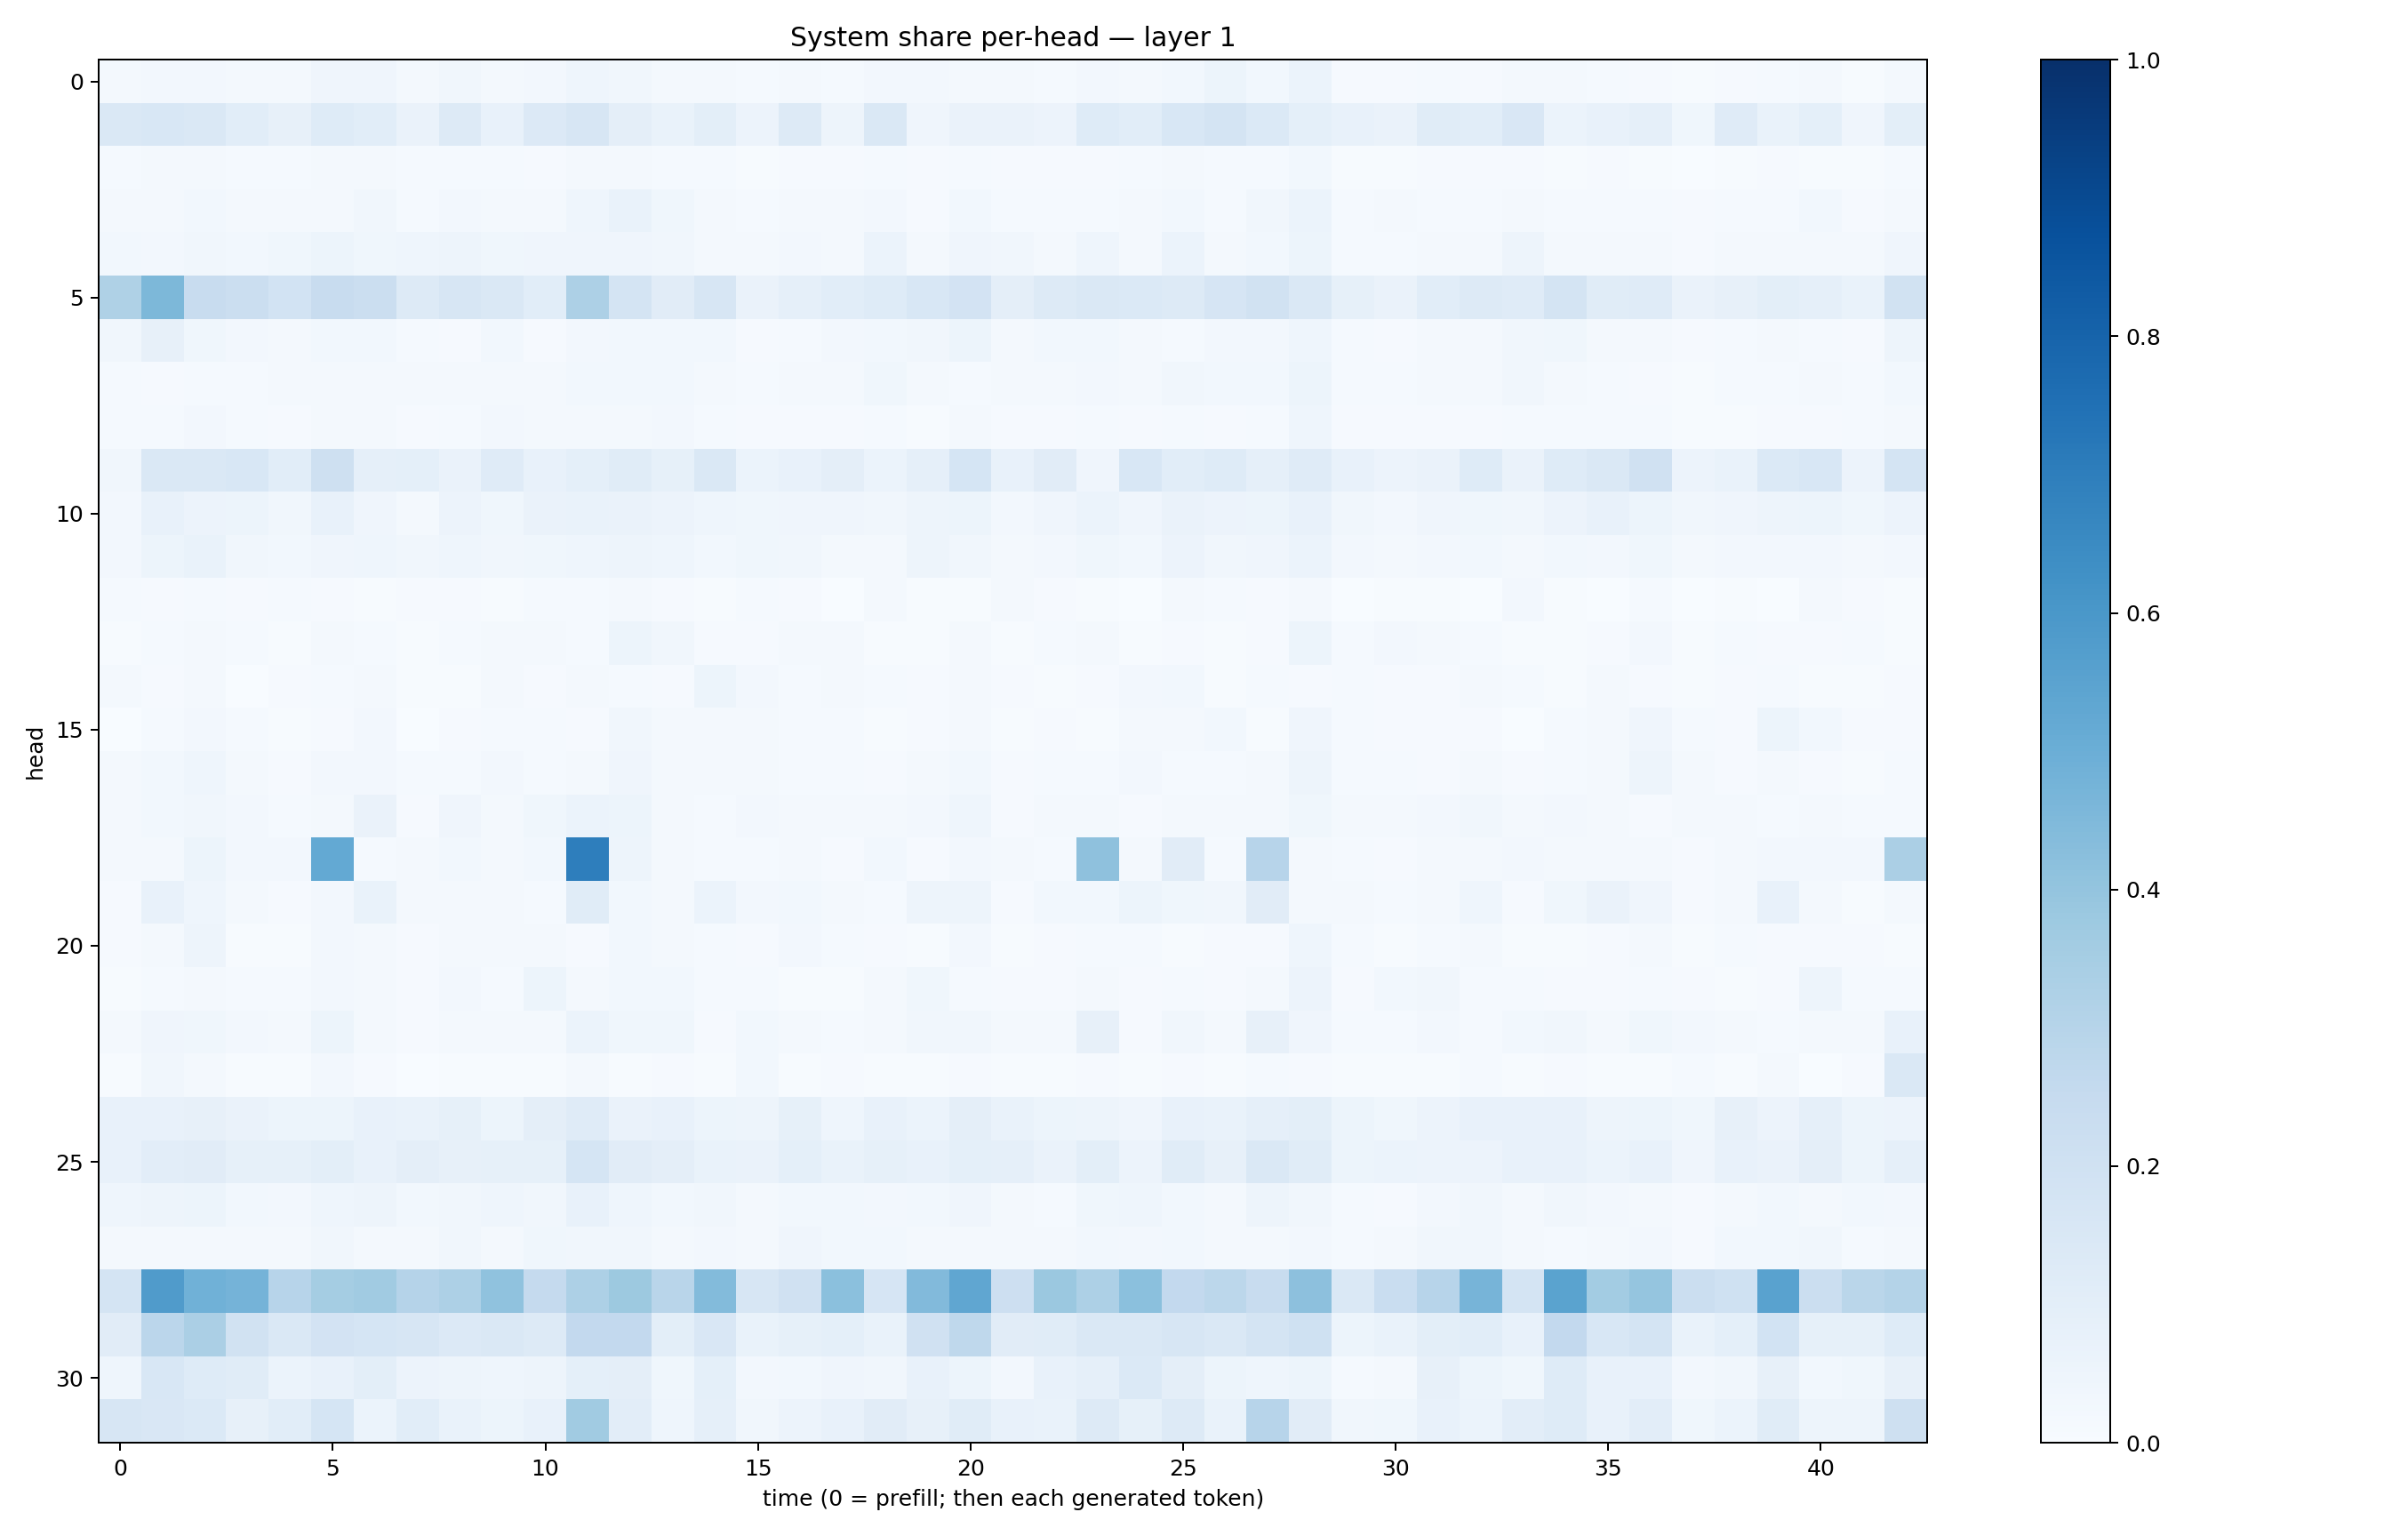

Source data for this figure (header and first rows):
0.019227078, 0.027191171, 0.025491301, 0.018574575, 0.017112672, 0.039429218, 0.04009956, 0.022358963, 0.032882463, 0.01634799, 0.023464471, 0.04480142, 0.03397963, 0.019748911, 0.020646743, 0.011878964, 0.015921868, 0.015286809, 0.02629836, 0.02600294, 0.019822367, 0.017131697, 0.012274633, 0.024655206
0.141, 0.1542, 0.143, 0.1084, 0.07875, 0.1213, 0.1059, 0.06314, 0.1302, 0.07644, 0.1352, 0.1622, 0.09482, 0.06823, 0.1006, 0.05704, 0.1305, 0.05077, 0.145, 0.04167, 0.06449, 0.0636, 0.05713, 0.1217
0.01536, 0.02091, 0.01785, 0.015, 0.01303, 0.02202, 0.02071, 0.01328, 0.01309, 0.01217, 0.01063, 0.02157, 0.01646, 0.01263, 0.01378, 0.007561, 0.009494, 0.008494, 0.0122, 0.009634, 0.01233, 0.009994, 0.009892, 0.009932
0.01981, 0.02196, 0.02897, 0.02212, 0.01584, 0.0216, 0.0322, 0.01235, 0.0239, 0.02214, 0.02299, 0.0447, 0.06666, 0.03771, 0.02113, 0.01545, 0.01699, 0.01689, 0.02712, 0.01006, 0.03054, 0.01382, 0.01296, 0.0141
0.02779, 0.02621, 0.03406, 0.02864, 0.03782, 0.05212, 0.03858, 0.04499, 0.0471, 0.03855, 0.04113, 0.04068, 0.04014, 0.03186, 0.02339, 0.01943, 0.0257, 0.02025, 0.06142, 0.01975, 0.03964, 0.03152, 0.02108, 0.04352
0.3238, 0.4556, 0.2348, 0.2249, 0.1849, 0.2396, 0.2261, 0.1257, 0.164, 0.1464, 0.1073, 0.327, 0.1733, 0.1097, 0.1615, 0.06502, 0.08802, 0.1067, 0.1231, 0.1529, 0.1822, 0.09551, 0.1265, 0.1417
0.0336, 0.07957, 0.03801, 0.02626, 0.02103, 0.02849, 0.02959, 0.01522, 0.01118, 0.02965, 0.01136, 0.02577, 0.03071, 0.02779, 0.02827, 0.01101, 0.01517, 0.02403, 0.02876, 0.0342, 0.0513, 0.0195, 0.02827, 0.02872
0.01458, 0.0109, 0.01259, 0.01204, 0.01574, 0.02288, 0.02027, 0.01793, 0.0206, 0.01873, 0.02048, 0.03047, 0.02846, 0.03027, 0.02292, 0.01223, 0.01822, 0.01889, 0.03748, 0.01842, 0.01374, 0.01657, 0.01864, 0.02559
0.01319, 0.01246, 0.02607, 0.01399, 0.007823, 0.01614, 0.01957, 0.008433, 0.01304, 0.02715, 0.01634, 0.01713, 0.0203, 0.02372, 0.01439, 0.007999, 0.008243, 0.009645, 0.01238, 0.006518, 0.02018, 0.009659, 0.009226, 0.01422
0.0346, 0.1481, 0.1454, 0.156, 0.1085, 0.2071, 0.08867, 0.09333, 0.06511, 0.119, 0.07348, 0.09295, 0.115, 0.08433, 0.1412, 0.05913, 0.0773, 0.09473, 0.06129, 0.08879, 0.1717, 0.07629, 0.1115, 0.04078
0.02624, 0.07228, 0.05512, 0.05332, 0.03511, 0.0708, 0.04118, 0.01972, 0.05687, 0.03523, 0.06633, 0.0698, 0.06487, 0.05573, 0.04654, 0.0383, 0.04248, 0.03916, 0.0344, 0.04733, 0.05418, 0.02694, 0.04232, 0.05882
0.02714, 0.05262, 0.0669, 0.03492, 0.03094, 0.03919, 0.0445, 0.03251, 0.04332, 0.03403, 0.03864, 0.04618, 0.04824, 0.04325, 0.02998, 0.03554, 0.03474, 0.01754, 0.02337, 0.04834, 0.03188, 0.02162, 0.02471, 0.03773
0.01304, 0.009183, 0.01429, 0.008792, 0.01224, 0.01156, 0.007313, 0.009164, 0.01118, 0.005143, 0.01466, 0.01341, 0.01759, 0.009548, 0.006275, 0.01305, 0.01088, 0.001816, 0.02126, 0.006585, 0.007416, 0.01751, 0.008407, 0.006237
0.004042, 0.01263, 0.02129, 0.01221, 0.007772, 0.01997, 0.01384, 0.007771, 0.01278, 0.01631, 0.01969, 0.01249, 0.05164, 0.03448, 0.01117, 0.01008, 0.02238, 0.01622, 0.0061, 0.00569, 0.01783, 0.006516, 0.01377, 0.01571
0.01706, 0.008846, 0.01814, 0.003778, 0.01024, 0.01404, 0.02014, 0.006425, 0.007791, 0.02287, 0.0117, 0.02231, 0.01172, 0.009412, 0.05444, 0.02351, 0.01496, 0.01949, 0.0132, 0.007908, 0.0186, 0.009919, 0.007119, 0.01158
0.001222, 0.01532, 0.02667, 0.01307, 0.004043, 0.007985, 0.02419, 0.003598, 0.01027, 0.01412, 0.01206, 0.01115, 0.03167, 0.02155, 0.02038, 0.01755, 0.01481, 0.01555, 0.005283, 0.01162, 0.01615, 0.005176, 0.009708, 0.005309
0.0166, 0.02984, 0.04444, 0.01571, 0.008451, 0.0255, 0.0265, 0.01207, 0.01437, 0.024, 0.01214, 0.01948, 0.04222, 0.01581, 0.02227, 0.01659, 0.01252, 0.01235, 0.0104, 0.0203, 0.0301, 0.008838, 0.01181, 0.01176
0.02071, 0.02813, 0.03232, 0.02685, 0.01267, 0.01898, 0.06285, 0.01094, 0.04193, 0.01976, 0.03885, 0.0619, 0.05204, 0.02311, 0.01392, 0.02538, 0.02165, 0.01638, 0.02138, 0.02393, 0.04619, 0.01032, 0.01735, 0.01967
0.02138, 0.01906, 0.05376, 0.02606, 0.02413, 0.5199, 0.01527, 0.01898, 0.03117, 0.01667, 0.0305, 0.6982, 0.048, 0.01721, 0.01365, 0.01516, 0.01896, 0.00862, 0.0278, 0.01052, 0.02391, 0.0202, 0.01532, 0.411
0.0108, 0.07073, 0.04642, 0.02143, 0.009738, 0.024, 0.06644, 0.01783, 0.02047, 0.02277, 0.01318, 0.1145, 0.02806, 0.02117, 0.05869, 0.02388, 0.02889, 0.01872, 0.01277, 0.04758, 0.05053, 0.01147, 0.02773, 0.03122
0.00816, 0.02227, 0.04688, 0.007309, 0.006994, 0.02734, 0.01937, 0.01051, 0.01994, 0.01877, 0.01564, 0.01154, 0.02787, 0.0223, 0.01172, 0.01135, 0.02722, 0.01421, 0.007832, 0.007394, 0.02633, 0.006294, 0.007927, 0.01242
0.004777, 0.01537, 0.01683, 0.01252, 0.01248, 0.02459, 0.0194, 0.009441, 0.02484, 0.01504, 0.05316, 0.02077, 0.02874, 0.03084, 0.014, 0.01184, 0.006994, 0.006041, 0.01635, 0.03688, 0.01225, 0.009714, 0.009152, 0.01987
0.01684, 0.0415, 0.03541, 0.02469, 0.01961, 0.05117, 0.01837, 0.0115, 0.01645, 0.02269, 0.02035, 0.06015, 0.03744, 0.03761, 0.01095, 0.0277, 0.01566, 0.01269, 0.02282, 0.03434, 0.035, 0.02321, 0.02329, 0.08085
0.006797, 0.03155, 0.01813, 0.005482, 0.004859, 0.02584, 0.008405, 0.0017, 0.004666, 0.005663, 0.004083, 0.01677, 0.007151, 0.009826, 0.007315, 0.02993, 0.00609, 0.01034, 0.005966, 0.00625, 0.009747, 0.005283, 0.006451, 0.01012
0.07113, 0.07137, 0.07915, 0.06353, 0.05175, 0.05386, 0.07714, 0.06903, 0.08461, 0.05272, 0.09406, 0.1174, 0.06565, 0.0774, 0.05279, 0.04879, 0.08273, 0.04331, 0.073, 0.06025, 0.09504, 0.06648, 0.0517, 0.0472
0.07033, 0.1024, 0.1119, 0.08208, 0.08515, 0.1012, 0.07632, 0.09574, 0.07977, 0.08593, 0.08559, 0.1687, 0.1118, 0.09712, 0.06835, 0.06583, 0.09274, 0.06771, 0.08453, 0.07732, 0.09245, 0.08743, 0.0651, 0.1011
0.04382, 0.05009, 0.05104, 0.03082, 0.02562, 0.04457, 0.04796, 0.0291, 0.03207, 0.04343, 0.03386, 0.07289, 0.04469, 0.03105, 0.03353, 0.02206, 0.02905, 0.03032, 0.02725, 0.02783, 0.03953, 0.016, 0.01515, 0.03693
0.01659, 0.02004, 0.021, 0.0161, 0.01715, 0.03235, 0.02278, 0.01876, 0.0326, 0.01715, 0.03866, 0.03146, 0.03168, 0.01758, 0.02647, 0.02327, 0.04004, 0.0304, 0.0282, 0.02343, 0.01599, 0.02227, 0.01861, 0.02992
0.1788, 0.5794, 0.4853, 0.4737, 0.2953, 0.3551, 0.3653, 0.3031, 0.3279, 0.407, 0.2529, 0.3253, 0.3751, 0.2897, 0.4412, 0.163, 0.1983, 0.4204, 0.1643, 0.4446, 0.5346, 0.2124, 0.3805, 0.3246
0.1126, 0.2843, 0.3349, 0.1921, 0.1432, 0.1803, 0.1694, 0.1582, 0.1353, 0.1447, 0.1316, 0.2593, 0.2588, 0.09775, 0.1496, 0.06681, 0.0852, 0.09153, 0.06943, 0.1967, 0.2728, 0.1113, 0.1144, 0.1459
0.04371, 0.1549, 0.1237, 0.1141, 0.05917, 0.07371, 0.1003, 0.05486, 0.04941, 0.04319, 0.04835, 0.093, 0.09751, 0.03593, 0.09278, 0.02589, 0.03024, 0.03978, 0.03398, 0.07131, 0.05262, 0.02619, 0.07617, 0.08746
0.1608, 0.1503, 0.1399, 0.08165, 0.1057, 0.1702, 0.05929, 0.1072, 0.0671, 0.05172, 0.07645, 0.3638, 0.1052, 0.04476, 0.08881, 0.03382, 0.05546, 0.07193, 0.111, 0.07916, 0.115, 0.078, 0.06917, 0.1326
